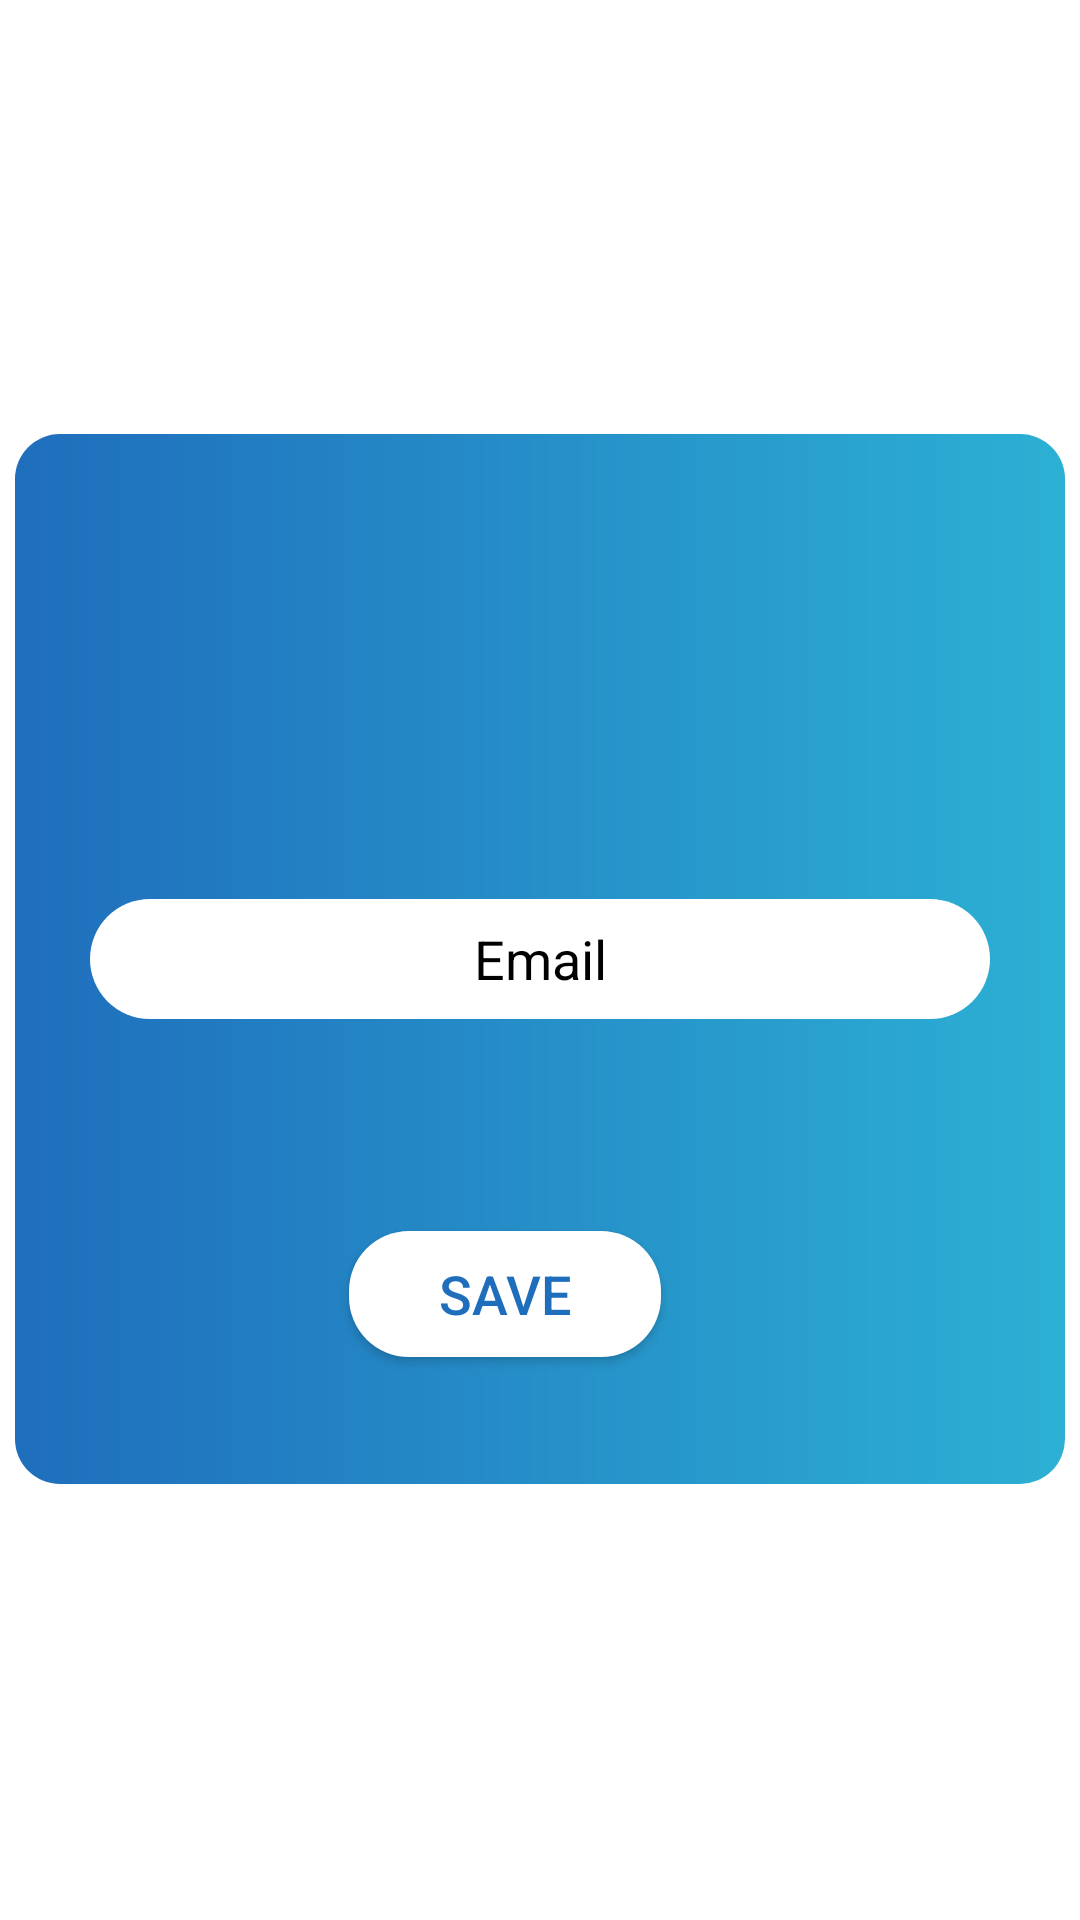

Produce the Android XML layout that renders to this screen, including the resource entries it uses.
<!-- AndroidManifest.xml: application theme Theme.FirebaseLogin -->
<!-- res/layout/activity_update_email_or_password.xml -->
<?xml version="1.0" encoding="utf-8"?>

<androidx.constraintlayout.widget.ConstraintLayout xmlns:android="http://schemas.android.com/apk/res/android"
    xmlns:app="http://schemas.android.com/apk/res-auto"
    xmlns:tools="http://schemas.android.com/tools"
    android:layout_width="match_parent"
    android:layout_height="match_parent"
    tools:context=".UpdateEmailOrPassword">


    <ImageView
        android:id="@+id/imageView"
        android:layout_width="350dp"
        android:layout_height="350dp"
        android:contentDescription="@string/todo"
        app:layout_constraintBottom_toBottomOf="parent"
        app:layout_constraintEnd_toEndOf="parent"
        app:layout_constraintHorizontal_bias="0.491"
        app:layout_constraintStart_toStartOf="parent"
        app:layout_constraintTop_toTopOf="parent"
        app:layout_constraintVertical_bias="0.499"
        app:srcCompat="@drawable/shapeone" />

    <Button
        android:id="@+id/button7"
        android:layout_width="104dp"
        android:layout_height="42dp"
        android:background="@drawable/container_mainlayout"
        android:text="@string/save"
        android:textColor="@color/Blue"
        android:textSize="18sp"
        app:backgroundTint="@color/white"
        app:layout_constraintBottom_toBottomOf="@+id/imageView"
        app:layout_constraintEnd_toEndOf="parent"
        app:layout_constraintHorizontal_bias="0.444"
        app:layout_constraintStart_toStartOf="@+id/imageView"
        app:layout_constraintTop_toTopOf="@+id/imageView"
        app:layout_constraintVertical_bias="0.863" />

    <EditText
        android:id="@+id/editTextTextEmailAddress2"
        android:layout_width="300dp"
        android:layout_height="40dp"
        android:background="@drawable/container_mainlayout"
        android:ems="10"
        android:onClick="SaveChanges"
        android:gravity="center"
        android:hint="@string/email"
        android:textColor="@color/Grey"
        android:inputType="textEmailAddress"
        android:textColorHint="@color/black"
        app:layout_constraintBottom_toBottomOf="@+id/imageView"
        app:layout_constraintEnd_toEndOf="@+id/imageView"
        app:layout_constraintStart_toStartOf="@+id/imageView"
        app:layout_constraintTop_toTopOf="@+id/imageView" />

    <TextView
        android:id="@+id/textView2"
        android:layout_width="wrap_content"
        android:layout_height="wrap_content"
        android:textColor="@color/white"
        android:textSize="22sp"
        app:layout_constraintBottom_toBottomOf="@+id/imageView"
        app:layout_constraintEnd_toEndOf="@+id/imageView"
        app:layout_constraintHorizontal_bias="0.501"
        app:layout_constraintStart_toStartOf="@+id/imageView"
        app:layout_constraintTop_toTopOf="@+id/imageView"
        app:layout_constraintVertical_bias="0.078" />
</androidx.constraintlayout.widget.ConstraintLayout>
<!-- resources referenced by this layout -->
<resources>
  <color name="Blue">#1F6EBC</color>
  <color name="Grey">#5A5656</color>
  <color name="black">#FF000000</color>
  <color name="white">#FFFFFFFF</color>
  <!-- drawable container_mainlayout (drawable-v24) -->
  <?xml version="1.0" encoding="utf-8"?>
  
  <shape xmlns:android="http://schemas.android.com/apk/res/android"
      android:shape="rectangle">
      <solid android:color="@color/white"/>
      <corners android:radius="20dp"/>
  </shape>
  <!-- drawable shapeone (drawable-v24) -->
  <?xml version="1.0" encoding="utf-8"?>
  
  <shape xmlns:android="http://schemas.android.com/apk/res/android"
      android:shape="rectangle">
      <gradient
          android:startColor="@color/Blue"
          android:endColor="@color/LightBlue"/>
      <corners android:radius="15dp" />
  </shape>
  <string name="email">Email</string>
  <string name="save">Save</string>
  <string name="todo">TODO</string>
  <style name="Theme.FirebaseLogin" parent="Theme.MaterialComponents.DayNight.NoActionBar">
          
          <item name="colorPrimary">@color/purple_500</item>
          <item name="colorPrimaryVariant">@color/purple_700</item>
          <item name="colorOnPrimary">@color/white</item>
          
          <item name="colorSecondary">@color/teal_200</item>
          <item name="colorSecondaryVariant">@color/teal_700</item>
          <item name="colorOnSecondary">@color/black</item>
          
          <item name="android:statusBarColor" tools:targetApi="l">?attr/colorPrimaryVariant</item>
          
      </style>
  <color name="LightBlue">#2CB0D4</color>
  <color name="purple_500">#2CB0D4</color>
  <color name="purple_700">#1F6EBC</color>
  <color name="teal_200">#FF03DAC5</color>
  <color name="teal_700">#FF018786</color>
</resources>
